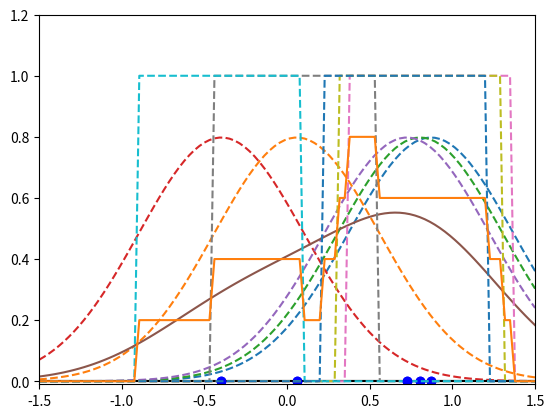

This chart was generated by the following Python code:
# -*- coding: utf-8 -*-
from numpy import *
from scipy import linalg as LA
from matplotlib.pyplot import *

# 第10回資料の図
N = 5
sample_x = random.uniform(-1, 1, N)

# 正規分布の場合
xlim(-1.5, 1.5)
ylim(-0.01, 1.2)
plot([-1.5, 1.5], [0, 0], color="black")
for i in range(N):
    plot(sample_x[i], 0, "bo")
    x = linspace(-1.5, 1.5, 100)
    y = 1/sqrt(2*pi*0.5**2)*exp(-(x-sample_x[i])**2/(2*0.5**2))
    plot(x, y, linestyle="dashed")

x = linspace(-1.5, 1.5, 100)
y = average([1/sqrt(2*pi*0.5**2)*exp(-(x-sample_x[i])**2/(2*0.5**2)) for i in range(N)], axis=0)
plot(x, y)
show()

# 窓関数

xlim(-1.5, 1.5)
ylim(-0.01, 1.2)
plot([-1.5, 1.5], [0, 0], color="black")
for i in range(N):
    plot(sample_x[i], 0, "bo")
    x = linspace(-1.5, 1.5, 100)
    y = abs(x-sample_x[i])<=0.5
    plot(x, y, linestyle="dashed")

x = linspace(-1.5, 1.5, 100)
y = average([abs(x-sample_x[i])<=0.5 for i in range(N)], axis=0)
plot(x, y)
show()
